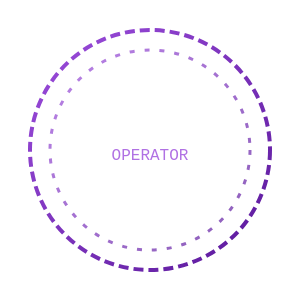
t = 0.00 s
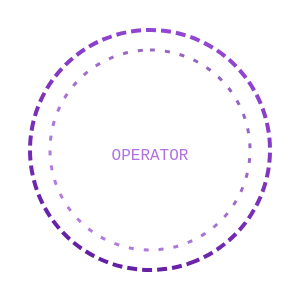
t = 1.50 s
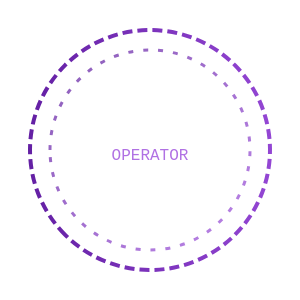
t = 3.00 s
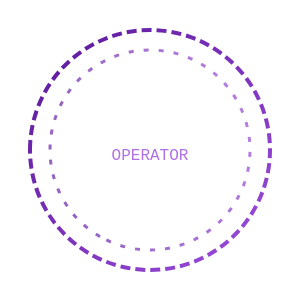
t = 4.00 s
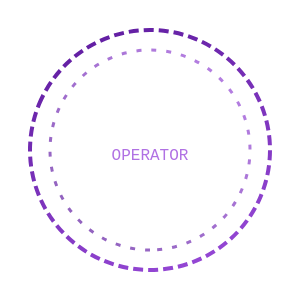
t = 4.50 s
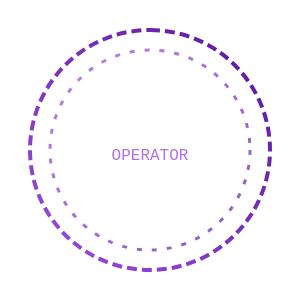
t = 6.00 s

The animated SVG that drew these frames (rendered in a browser with its animation timeline set to each time). Animation: 2 SMIL elements (animateTransform=2); one cycle of 8.00 s, repeats indefinitely.

<svg width="300" height="300" xmlns="http://www.w3.org/2000/svg">
  <defs>
    <linearGradient id="ringGradient" x1="0%" y1="0%" x2="100%" y2="100%">
      <stop offset="0%" style="stop-color:#9d4edd;stop-opacity:1" />
      <stop offset="100%" style="stop-color:#5a189a;stop-opacity:1" />
    </linearGradient>
  </defs>
  <circle cx="150" cy="150" r="120" fill="none" stroke="url(#ringGradient)" stroke-width="4" stroke-dasharray="10,5">
    <animateTransform attributeName="transform" type="rotate" values="0 150 150;360 150 150" dur="8s" repeatCount="indefinite"/>
  </circle>
  <circle cx="150" cy="150" r="100" fill="none" stroke="url(#ringGradient)" stroke-width="3" stroke-dasharray="5,10" opacity="0.7">
    <animateTransform attributeName="transform" type="rotate" values="360 150 150;0 150 150" dur="6s" repeatCount="indefinite"/>
  </circle>
  <text x="150" y="160" font-family="monospace" font-size="16" text-anchor="middle" fill="#9d4edd" opacity="0.8">OPERATOR</text>
</svg>
